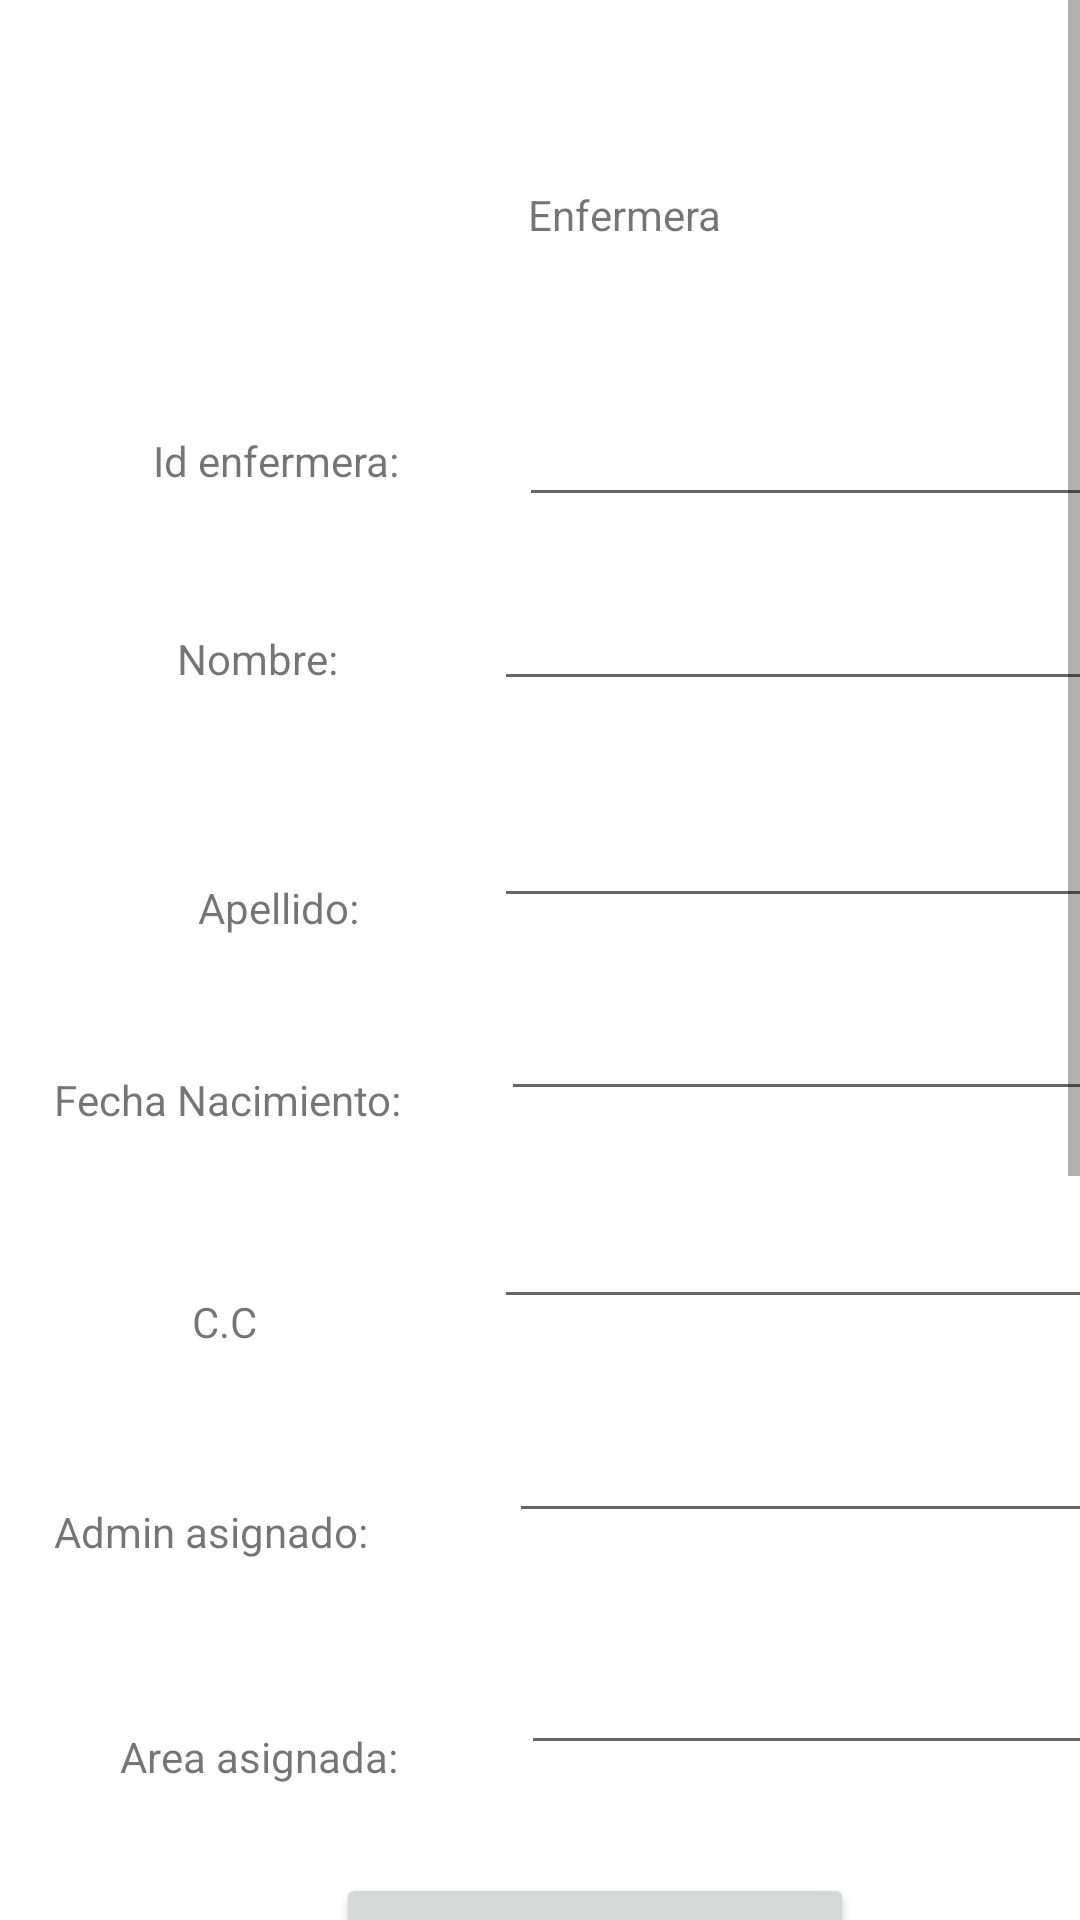

Produce the Android XML layout that renders to this screen, including the resource entries it uses.
<!-- AndroidManifest.xml: application theme Theme.ProyF -->
<!-- res/layout/activity_insertar_enfermera.xml -->
<?xml version="1.0" encoding="utf-8"?>
<ScrollView xmlns:android="http://schemas.android.com/apk/res/android"

    xmlns:app="http://schemas.android.com/apk/res-auto"
    xmlns:tools="http://schemas.android.com/tools"
    android:layout_width="400dp"
    android:layout_height="600dp"
    tools:layout_editor_absoluteX="1dp"
    tools:layout_editor_absoluteY="1dp">



<androidx.constraintlayout.widget.ConstraintLayout

android:layout_width="match_parent"
android:layout_height="wrap_content"

    tools:context=".Insertar_enfermera">

    <TextView
        android:id="@+id/textView56"
        android:layout_width="wrap_content"
        android:layout_height="wrap_content"
        android:layout_marginStart="176dp"
        android:layout_marginTop="62dp"
        android:text="Enfermera"
        app:layout_constraintStart_toStartOf="parent"
        app:layout_constraintTop_toTopOf="parent" />

    <TextView
        android:id="@+id/textView50"
        android:layout_width="wrap_content"
        android:layout_height="wrap_content"
        android:layout_marginStart="51dp"
        android:layout_marginTop="144dp"
        android:text="Id enfermera:"
        app:layout_constraintStart_toStartOf="parent"
        app:layout_constraintTop_toTopOf="parent" />

    <EditText
        android:id="@+id/edtIdEnferInsert"
        android:layout_width="wrap_content"
        android:layout_height="wrap_content"
        android:layout_marginStart="40dp"
        android:layout_marginTop="50dp"
        android:ems="10"
        android:inputType="number"
        app:layout_constraintStart_toEndOf="@+id/textView50"
        app:layout_constraintTop_toBottomOf="@+id/textView56" />

    <TextView
        android:id="@+id/textView51"
        android:layout_width="wrap_content"
        android:layout_height="wrap_content"
        android:layout_marginStart="59dp"
        android:layout_marginTop="47dp"
        android:text="Nombre:"
        app:layout_constraintStart_toStartOf="parent"
        app:layout_constraintTop_toBottomOf="@+id/textView50" />

    <EditText
        android:id="@+id/edtNomEnferInsert"
        android:layout_width="wrap_content"
        android:layout_height="wrap_content"
        android:layout_marginStart="52dp"
        android:layout_marginTop="20dp"
        android:ems="10"
        android:inputType="textPersonName"
        app:layout_constraintStart_toEndOf="@+id/textView51"
        app:layout_constraintTop_toBottomOf="@+id/edtIdEnferInsert" />

    <TextView
        android:id="@+id/textView52"
        android:layout_width="wrap_content"
        android:layout_height="wrap_content"
        android:layout_marginStart="66dp"
        android:layout_marginTop="64dp"
        android:text="Apellido:"
        app:layout_constraintStart_toStartOf="parent"
        app:layout_constraintTop_toBottomOf="@+id/textView51" />

    <EditText
        android:id="@+id/edtApellidoEnferInsert"
        android:layout_width="wrap_content"
        android:layout_height="wrap_content"
        android:layout_marginStart="45dp"
        android:layout_marginTop="31dp"
        android:ems="10"
        android:inputType="textPersonName"
        app:layout_constraintStart_toEndOf="@+id/textView52"
        app:layout_constraintTop_toBottomOf="@+id/edtNomEnferInsert" />

    <TextView
        android:id="@+id/textView53"
        android:layout_width="wrap_content"
        android:layout_height="wrap_content"
        android:layout_marginStart="18dp"
        android:layout_marginTop="45dp"
        android:text="Fecha Nacimiento:"
        app:layout_constraintStart_toStartOf="parent"
        app:layout_constraintTop_toBottomOf="@+id/textView52" />

    <EditText
        android:id="@+id/edtFechaNacEnferInsert"
        android:layout_width="wrap_content"
        android:layout_height="wrap_content"
        android:layout_marginStart="33dp"
        android:layout_marginTop="23dp"
        android:ems="10"
        android:inputType="date"
        app:layout_constraintStart_toEndOf="@+id/textView53"
        app:layout_constraintTop_toBottomOf="@+id/edtApellidoEnferInsert" />

    <TextView
        android:id="@+id/textView54"
        android:layout_width="wrap_content"
        android:layout_height="wrap_content"
        android:layout_marginStart="64dp"
        android:layout_marginTop="55dp"
        android:text="C.C"
        app:layout_constraintStart_toStartOf="parent"
        app:layout_constraintTop_toBottomOf="@+id/textView53" />

    <EditText
        android:id="@+id/edtCcEnferInsert"
        android:layout_width="wrap_content"
        android:layout_height="wrap_content"
        android:layout_marginStart="79dp"
        android:layout_marginTop="28dp"
        android:ems="10"
        android:inputType="number"
        app:layout_constraintStart_toEndOf="@+id/textView54"
        app:layout_constraintTop_toBottomOf="@+id/edtFechaNacEnferInsert" />

    <EditText
        android:id="@+id/edtEnferIdAdminFK"
        android:layout_width="wrap_content"
        android:layout_height="wrap_content"
        android:layout_marginStart="47dp"
        android:layout_marginTop="30dp"
        android:ems="10"
        android:inputType="number"
        app:layout_constraintStart_toEndOf="@+id/textView57"
        app:layout_constraintTop_toBottomOf="@+id/edtCcEnferInsert" />

    <EditText
        android:id="@+id/edtEnferIdAreaFK"
        android:layout_width="wrap_content"
        android:layout_height="wrap_content"
        android:layout_marginStart="41dp"
        android:layout_marginTop="36dp"
        android:ems="10"
        android:inputType="number"
        app:layout_constraintStart_toEndOf="@+id/textView58"
        app:layout_constraintTop_toBottomOf="@+id/edtEnferIdAdminFK" />

    <Button
        android:id="@+id/btnCreateEnfer"
        android:layout_width="wrap_content"
        android:layout_height="wrap_content"
        android:layout_marginStart="112dp"
        android:layout_marginTop="36dp"
        android:text="Insertar Enfermera"
        app:layout_constraintStart_toStartOf="parent"
        app:layout_constraintTop_toBottomOf="@+id/edtEnferIdAreaFK" />

    <Button
        android:id="@+id/btnBuscarEnfer"
        android:layout_width="wrap_content"
        android:layout_height="wrap_content"
        android:layout_marginStart="60dp"
        android:layout_marginTop="60dp"
        android:backgroundTint="#E81313"
        android:text="Buscar"
        app:layout_constraintStart_toStartOf="parent"
        app:layout_constraintTop_toBottomOf="@+id/textView59" />

    <EditText
        android:id="@+id/edtBuscarEnfer"
        android:layout_width="wrap_content"
        android:layout_height="wrap_content"
        android:layout_marginStart="20dp"
        android:layout_marginTop="100dp"
        android:ems="10"
        android:inputType="textPersonName"
        app:layout_constraintStart_toEndOf="@+id/btnBuscarEnfer"
        app:layout_constraintTop_toBottomOf="@+id/btnCreateEnfer" />

    <TextView
        android:id="@+id/textView55"
        android:layout_width="wrap_content"
        android:layout_height="wrap_content"
        android:layout_marginStart="192dp"
        android:layout_marginTop="100dp"
        app:layout_constraintStart_toStartOf="parent"
        app:layout_constraintTop_toBottomOf="@+id/btnVolverEnfer" />

    <TextView
        android:id="@+id/textView57"
        android:layout_width="wrap_content"
        android:layout_height="wrap_content"
        android:layout_marginStart="18dp"
        android:layout_marginTop="51dp"
        android:text="Admin asignado:"
        app:layout_constraintStart_toStartOf="parent"
        app:layout_constraintTop_toBottomOf="@+id/textView54" />

    <TextView
        android:id="@+id/textView58"
        android:layout_width="wrap_content"
        android:layout_height="wrap_content"
        android:layout_marginStart="40dp"
        android:layout_marginTop="56dp"
        android:text="Area asignada:"
        app:layout_constraintStart_toStartOf="parent"
        app:layout_constraintTop_toBottomOf="@+id/textView57" />

    <Button
        android:id="@+id/btnVolverEnfer"
        android:layout_width="wrap_content"
        android:layout_height="wrap_content"
        android:layout_marginStart="170dp"
        android:layout_marginTop="64dp"
        android:backgroundTint="#1592CF"
        android:text="Volver"
        app:layout_constraintStart_toStartOf="parent"
        app:layout_constraintTop_toBottomOf="@+id/edtBuscarEnfer" />

    <TextView
        android:id="@+id/textView59"
        android:layout_width="wrap_content"
        android:layout_height="wrap_content"
        android:layout_marginStart="133dp"
        android:layout_marginTop="20dp"
        android:text="Enfermera:"
        app:layout_constraintStart_toStartOf="parent"
        app:layout_constraintTop_toBottomOf="@+id/btnCreateEnfer" />

    <TextView
        android:id="@+id/txtenfermera"
        android:layout_width="wrap_content"
        android:layout_height="wrap_content"
        android:layout_marginStart="30dp"
        android:layout_marginTop="20dp"
        app:layout_constraintStart_toEndOf="@+id/textView59"
        app:layout_constraintTop_toBottomOf="@+id/btnCreateEnfer" />

</androidx.constraintlayout.widget.ConstraintLayout>

</ScrollView>
<!-- resources referenced by this layout -->
<resources>
  <style name="Theme.ProyF" parent="Theme.MaterialComponents.DayNight.DarkActionBar">
          
          <item name="colorPrimary">@color/purple_500</item>
          <item name="colorPrimaryVariant">@color/purple_700</item>
          <item name="colorOnPrimary">@color/white</item>
          
          <item name="colorSecondary">@color/teal_200</item>
          <item name="colorSecondaryVariant">@color/teal_700</item>
          <item name="colorOnSecondary">@color/black</item>
          
          <item name="android:statusBarColor" tools:targetApi="l">?attr/colorPrimaryVariant</item>
          
      </style>
  <!-- not gathered from this repository: default colours our renderer supplied (Android Studio template values) -->
  <color name="purple_500">#FF6200EE</color>
  <color name="purple_700">#FF3700B3</color>
  <color name="teal_200">#FF03DAC5</color>
  <color name="teal_700">#FF018786</color>
  <color name="black">#FF000000</color>
  <color name="white">#FFFFFFFF</color>
</resources>
